Run: headless pygame with SDL's dummy video driver; simulated clock (each Clock.tick advances the game by its frame time, no real sleeping); random seed 0; keys injected as events and as key.get_pressed() state; no mouse input.
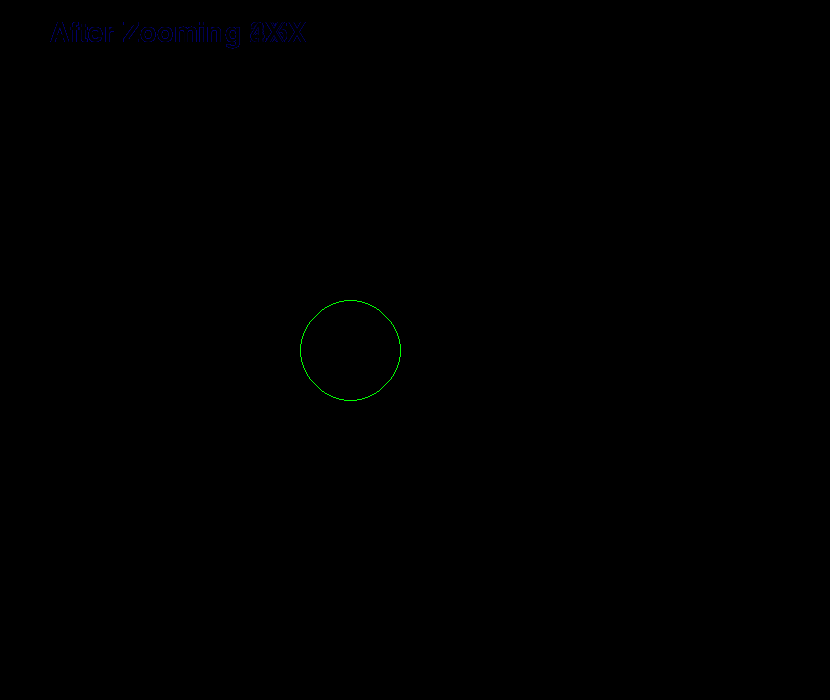
Frame 1 of 4 · flips 1–60 · no input
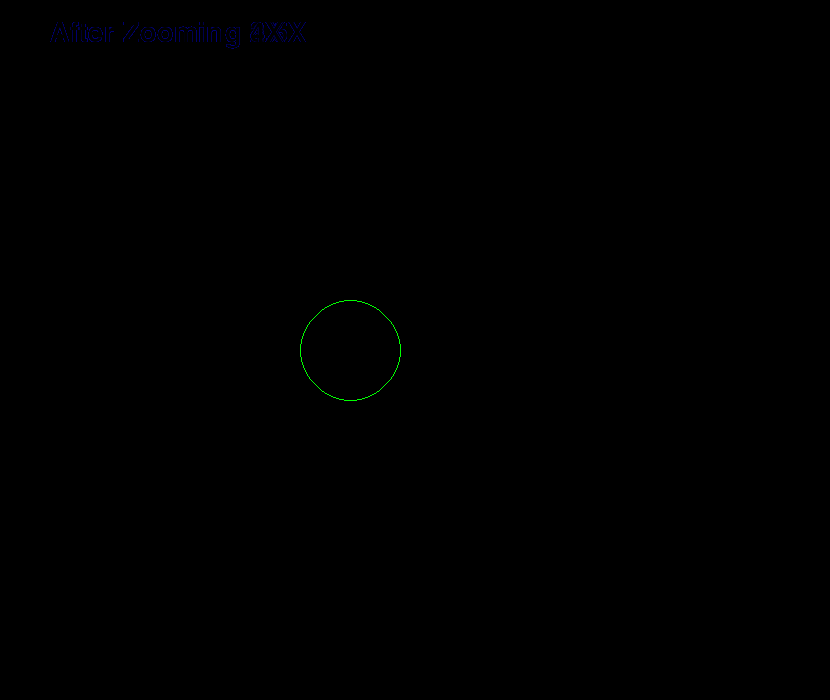
Frame 2 of 4 · flips 61–180 · tapped SPACE, RETURN · held RIGHT (→), D
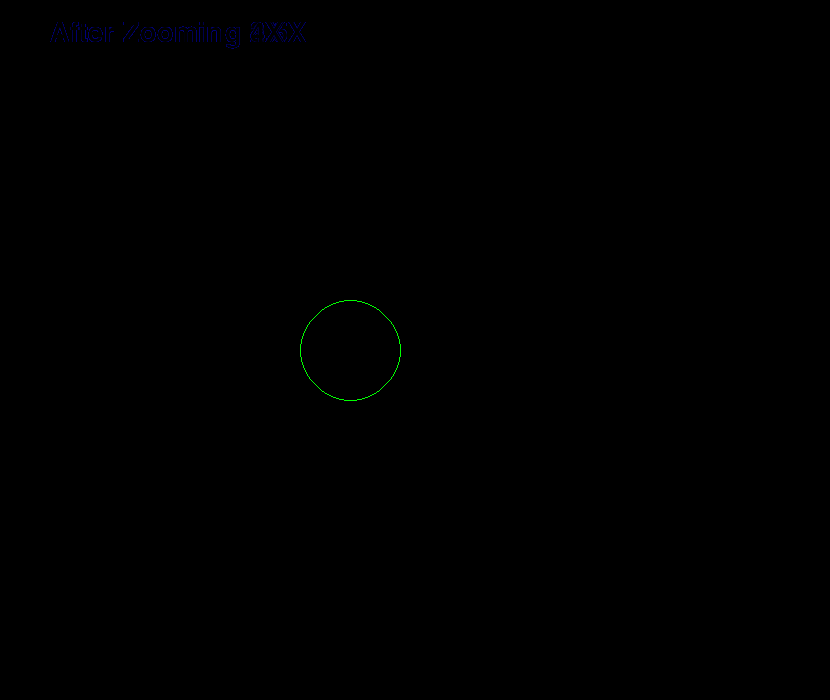
Frame 3 of 4 · flips 181–300 · held DOWN (↓), S
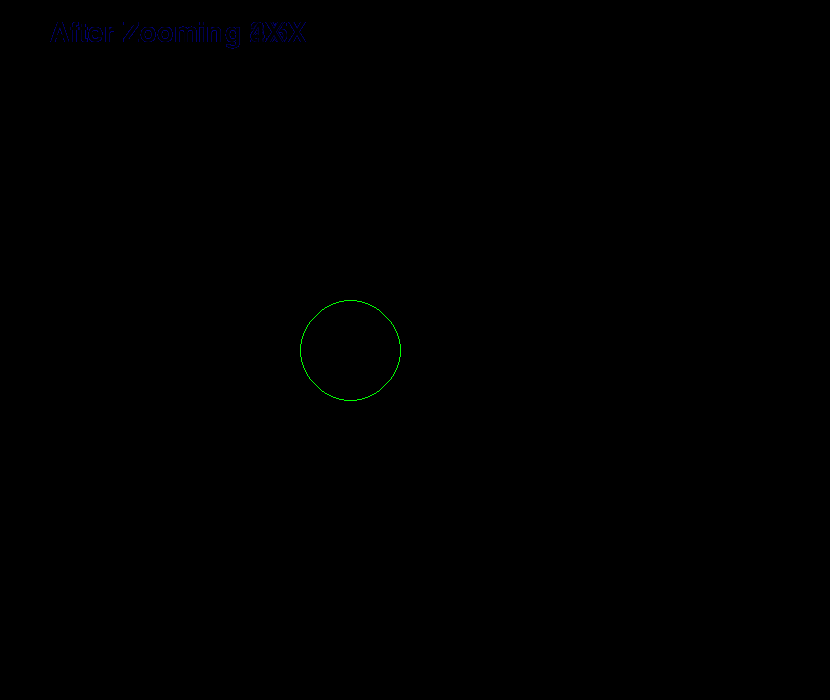
Frame 4 of 4 · flips 301–420 · held LEFT (←), A, UP (↑), W

The pygame program that drew these frames:

# ----------------------------------------------------------------------------------------------------------
#
# Program Written By: Ruchi Saha (CED15I023)
# Description: The program illustrates zooming
#
# ----------------------------------------------------------------------------------------------------------

import pygame
import math

BLACK = [0, 0, 0]
WHITE = [255, 255, 255]
GREEN = [0, 255, 0]
RED = [255, 0, 0]
BLUE = [0, 0, 255]
GREY = [50,50,50]

origin = (400,400)
circle_center = (350,350)
screen_size = (830, 700)

circle_points = set() # stores the coordinates belonging to a circle
pygame.init()


def plot_circle(point_set,color,title,text_color):
    for i in point_set:
        screen.set_at(i, color)


    text = font.render(title, True, text_color)
    screen.blit(text, (50, 20))
    pygame.display.flip()



def add_circle_points(cx,cy,x,y):

    circle_points.add((cx+x, cy+y))
    circle_points.add((cx+x, cy-y))
    circle_points.add((cx-x, cy+y))
    circle_points.add((cx-x, cy-y))

    circle_points.add((cx+y, cy+x))
    circle_points.add((cx+y, cy-x))
    circle_points.add((cx-y, cy+x))
    circle_points.add((cx-y, cy-x))



def draw_circle(cx,cy,r):
    x=0
    y=r
    d=3-2*r
    while y>=x:
        add_circle_points(cx,cy,x,y)
        x+=1
        if d>0:
            y=y-1
            d=d+4*(x-y)+10
        else:
            d=d+ 4*x+6



def zoom(factor):
    zoom_points = set()
    for i in circle_points:
        x,y=i
        x1 = int(x*factor - factor*circle_center[0] + circle_center[0])
        y1 = int (y*factor - factor * circle_center[1] + circle_center[1])
        zoom_points.add((x1,y1))

    text = "After Zooming " + str(factor) + "X"
    plot_circle(zoom_points, GREEN, text, BLUE)
    pygame.time.delay(700)
    plot_circle(zoom_points, BLACK, text, BLACK)


if __name__ == '__main__':


        screen = pygame.display.set_mode(screen_size)

        pygame.display.set_caption("Affine transformations")

        # Loop until the user clicks the close button.
        done = False
        font = pygame.font.SysFont("comicsansms", 40)

        # Used to manage how fast the screen updates
        clock = pygame.time.Clock()

        # -------- Main Program Loop -----------
        while not done:
            # --- Main event loop
            for event in pygame.event.get():
                if event.type == pygame.QUIT:
                    done = True


            #------ Code ------------------------------------------


            draw_circle(circle_center[0],circle_center[1],50)
            plot_circle(circle_points,GREEN,"",BLACK)


            pygame.time.delay(1000)
            zoom(1.5)
            zoom(2)
            zoom(3)
            zoom(4)

            # --- Go ahead and update the screen with what we've drawn.
            pygame.display.flip()

            # --- Limit to 60 frames per second
            clock.tick(60)

        # Close the window and quit.
        pygame.quit()
